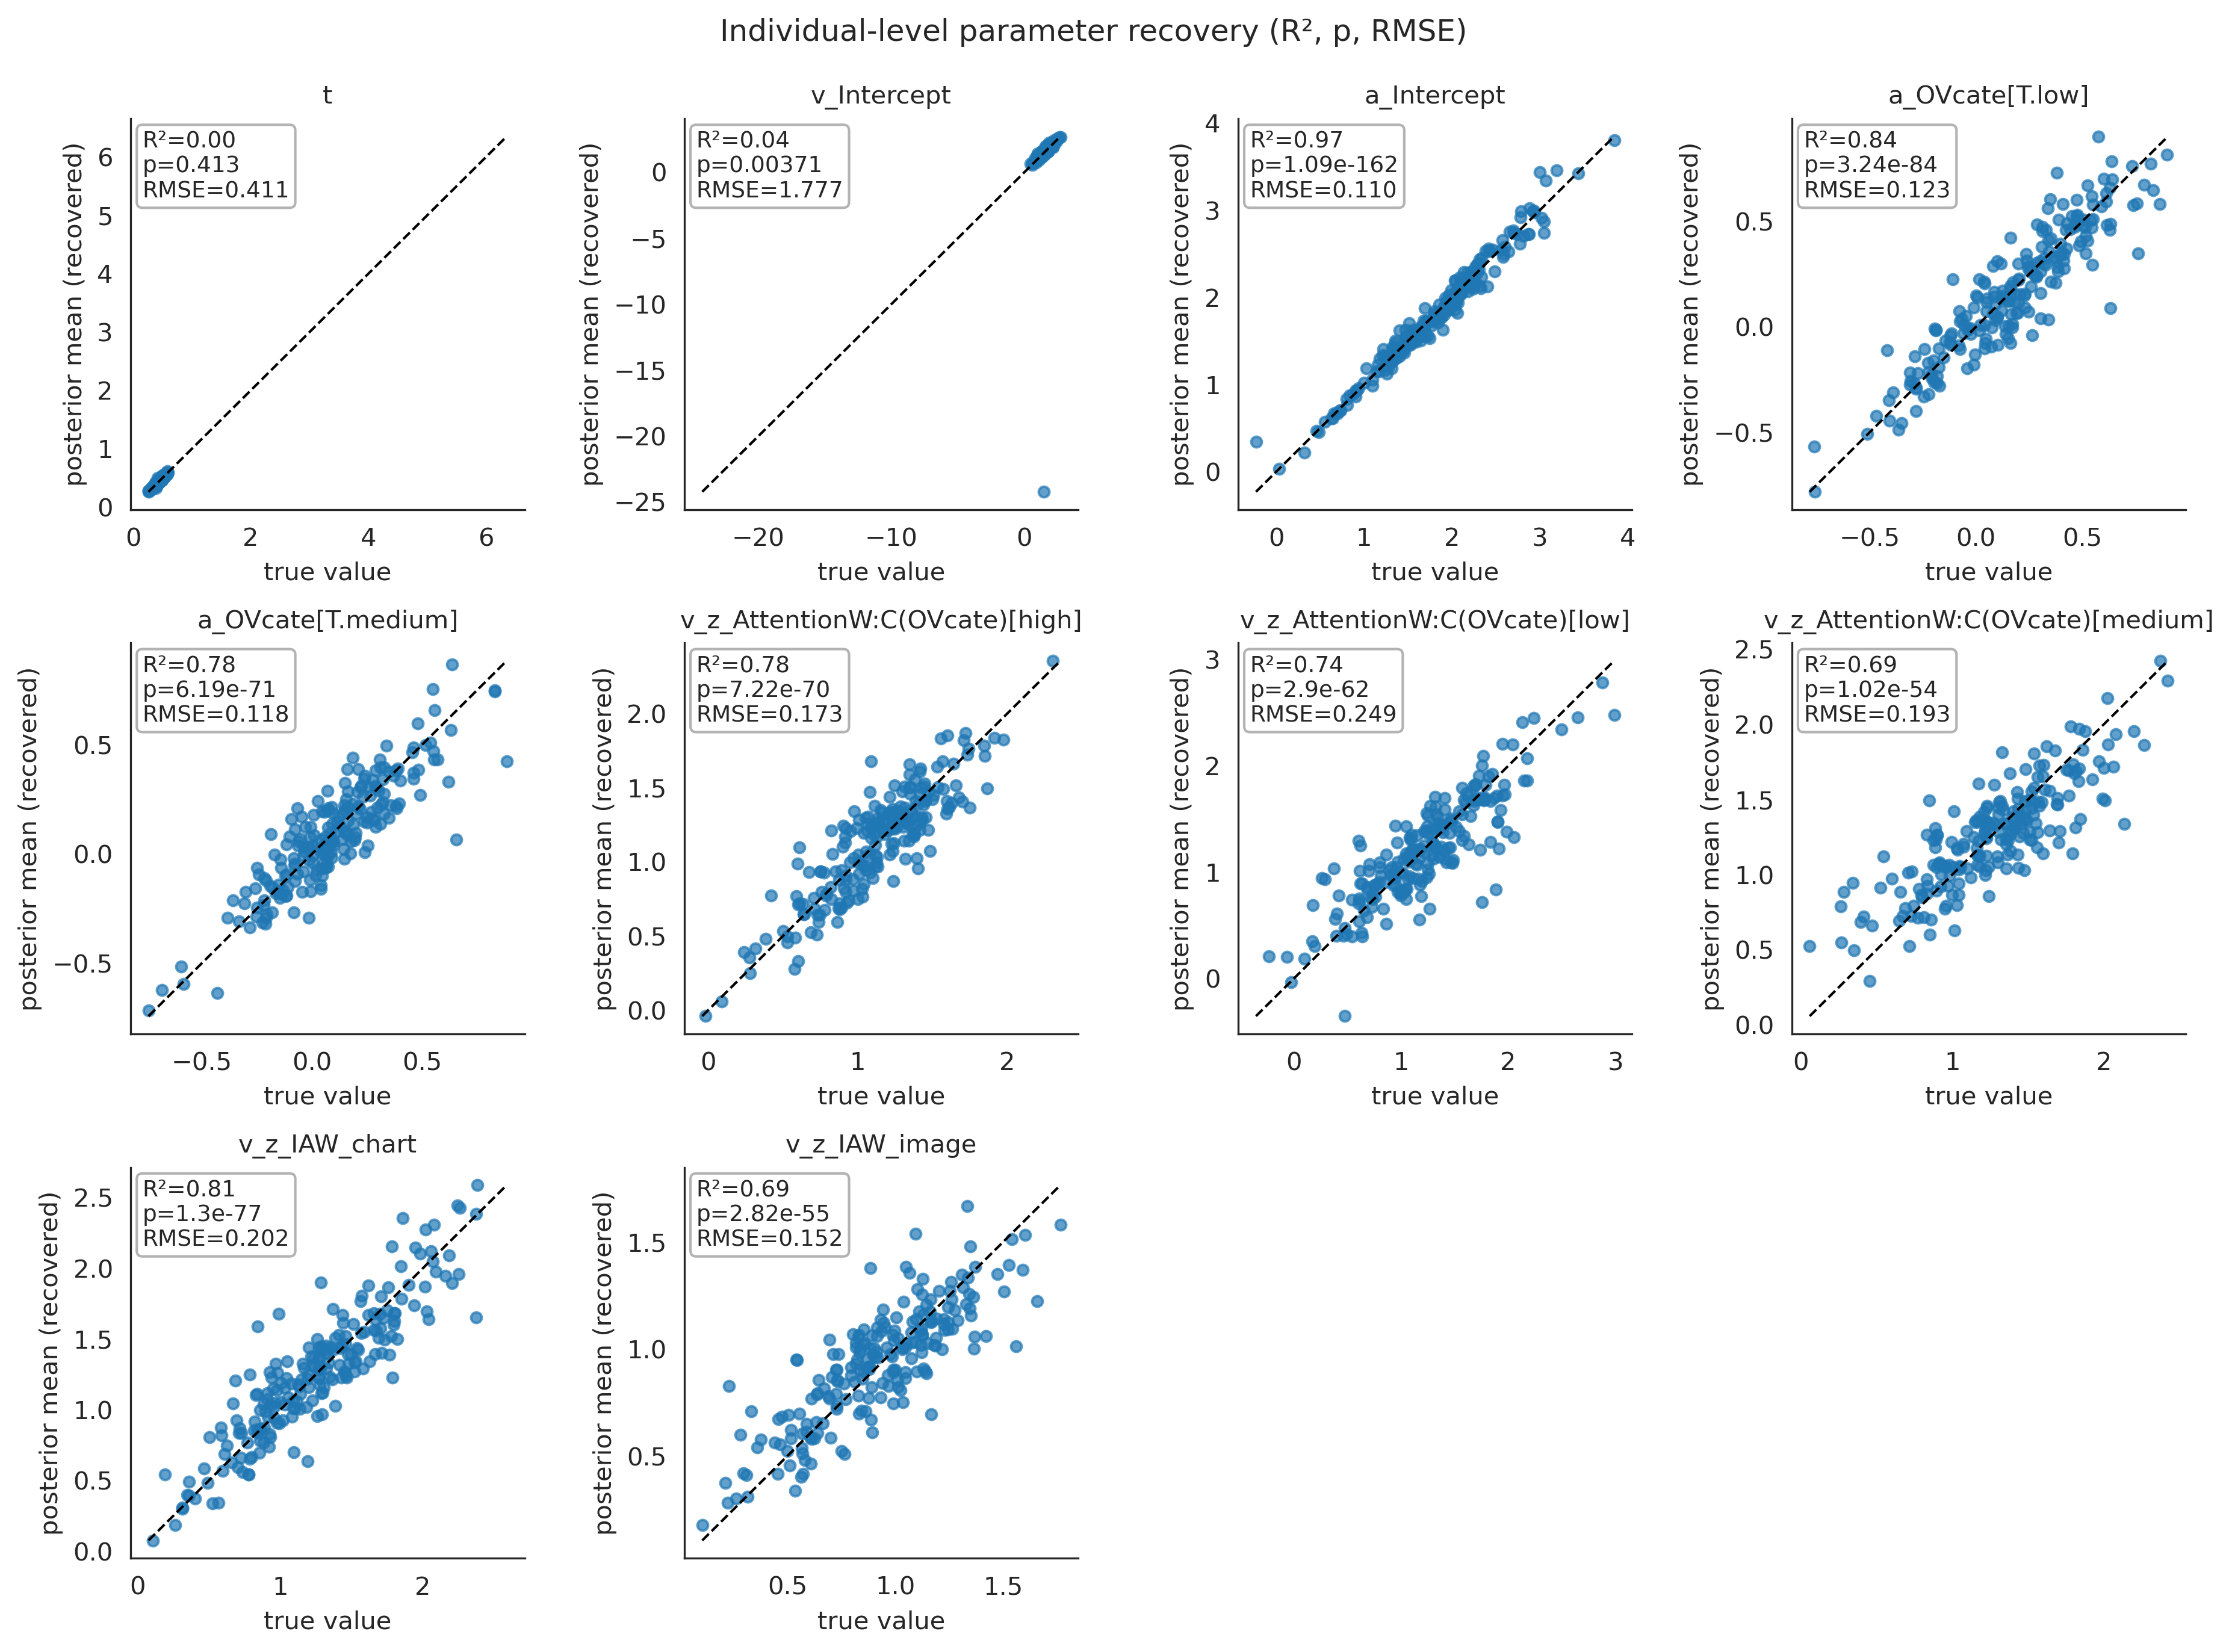

The table this chart was drawn from, first rows:
parameter, R2, p, RMSE
t, 0.003227, 0.4128, 0.4112
v_Intercept, 0.03976, 0.003714, 1.777
a_Intercept, 0.9715, 1.0927498241542478e-162, 0.1098
a_OVcate[T.low], 0.8382, 3.243113020416712e-84, 0.1228
a_OVcate[T.medium], 0.783, 6.191944761639022e-71, 0.1176
v_z_AttentionW:C(OVcate)[high], 0.7778, 7.217954207061597e-70, 0.1732
v_z_AttentionW:C(OVcate)[low], 0.7371, 2.8981021311699587e-62, 0.2489
v_z_AttentionW:C(OVcate)[medium], 0.6894, 1.0179618932702676e-54, 0.1934
v_z_IAW_chart, 0.8128, 1.2963792082618936e-77, 0.2015
v_z_IAW_image, 0.6932, 2.817241513478685e-55, 0.152
